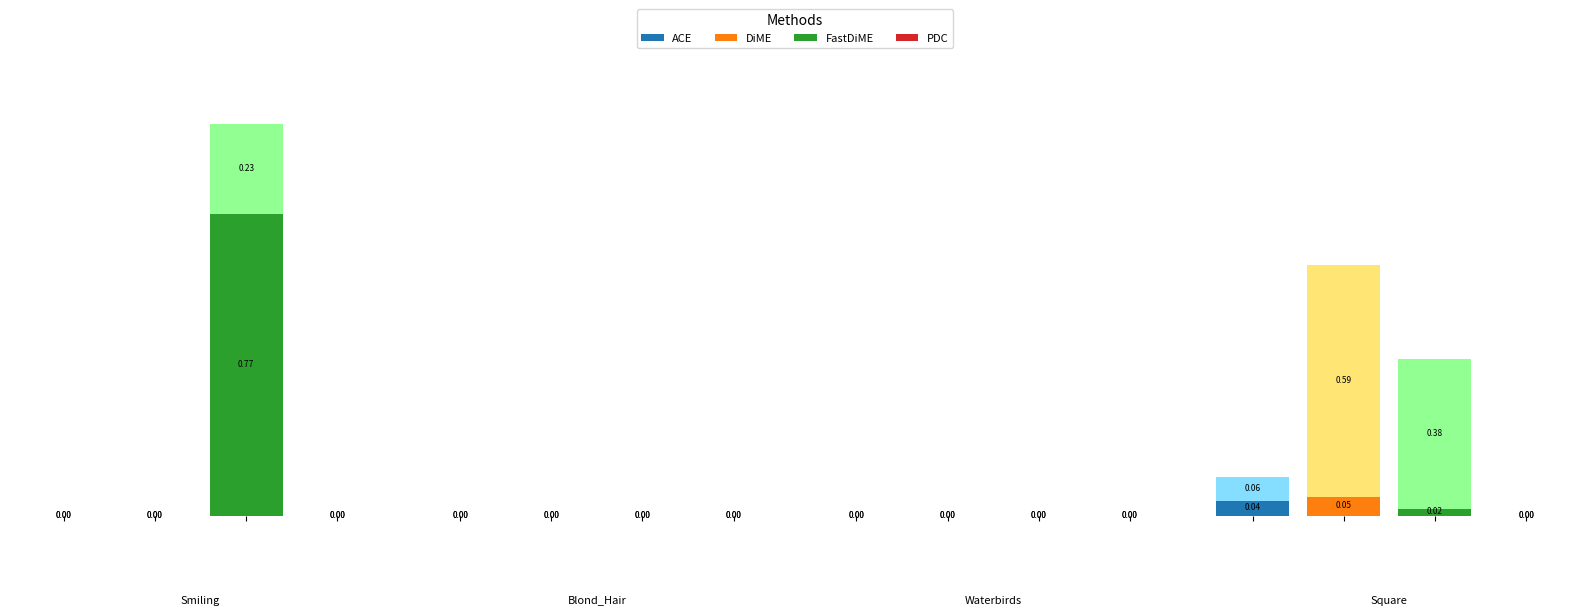

Here is the Python script that generated this plot:
import matplotlib.pyplot as plt
import numpy as np
import matplotlib.colors as mcolors

def create_bar_diagram(data, title, ax, base_colors, bar_width=0.6, group_offset=1.5):
    """
    Creates a grouped and stacked bar diagram for each category with bars touching within groups.
    Args:
        data: A 2D numpy array with shape (n_methods, 2), where each row contains [low, high] values.
        title: The title of the bar diagram.
        ax: The matplotlib axes object.
        base_colors: A list of base colors for each method. Low and high bars will be shades of these colors.
        bar_width: The width of each bar.
        group_offset: The offset to add between groups for separation.
    """
    n_methods = data.shape[0]
    x = np.arange(n_methods)  # Positions for bars within a group

    # Generate lighter colors for high bars
    high_colors = [
        tuple(min(1.0, c + 0.4) for c in mcolors.to_rgb(color)) for color in base_colors
    ]

    # Plot stacked bars for each method
    rects_low = ax.bar(x, data[:, 0], bar_width, color=base_colors, label='Low')
    rects_high = ax.bar(x, data[:, 1] - data[:, 0], bar_width, bottom=data[:, 0], color=high_colors, label='High')

    # Add labels to bars
    ax.bar_label(rects_low, fmt="%.2f", label_type="center", fontsize=6, padding=1)
    ax.bar_label(rects_high, fmt="%.2f", label_type="center", fontsize=6, padding=1)

    # Set y-axis limits to [0, 1]
    ax.set_ylim(0, 1)

    # Set x-ticks for methods
    ax.set_xticks(x)
    ax.set_xticklabels([])
    ax.set_yticks([])

    # Hide spines
    for spine in ax.spines.values():
        spine.set_visible(False)

    # Add title below the plot
    ax.text(0.5, -0.2, title, transform=ax.transAxes, ha="center", va="top", fontsize=8)

if __name__ == "__main__":
    # Example data
    """data = np.array([
        [[0.2, 0.8], [0.3, 0.9], [0.4, 1.0], [0.1, 0.5]],  # Smiling
        [[0.5, 0.6], [0.7, 0.8], [0.6, 0.7], [0.3, 0.4]],  # Blond_Hair
        [[0.1, 0.4], [0.2, 0.5], [0.3, 0.6], [0.4, 0.7]],  # Waterbirds
        [[0.7, 0.9], [0.6, 0.8], [0.5, 0.7], [0.8, 1.0]],  # Square
    ])"""
    data = np.array([
        [[0.0, 0.0], [0.0, 0.0], [0.77, 1.0], [0.0, 0.0]],
        [[0.0, 0.0], [0.0, 0.0], [0.0, 0.0], [0.0, 0.0]],
        [[0.0, 0.0], [0.0, 0.0], [0.0, 0.0], [0.0, 0.0]],
        [[0.04, 0.10], [0.05, 0.64], [0.02, 0.4], [0.0, 0.0]],
    ])
    labels = ["ACE", "DiME", "FastDiME", "PDC"]
    titles = ["Smiling", "Blond_Hair", "Waterbirds", "Square"]
    base_colors = ["#1f77b4", "#ff7f0e", "#2ca02c", "#d62728"]

    fig, axs = plt.subplots(1, len(titles), figsize=(16, 6), sharey=True)

    for i, ax in enumerate(axs):
        create_bar_diagram(data[i], titles[i], ax=ax, base_colors=base_colors, bar_width=0.8)

    # Add a global legend
    legend_elements = [
        plt.Rectangle((0, 0), 1, 1, facecolor=color, edgecolor="none", label=label)
        for color, label in zip(base_colors, labels)
    ]
    fig.legend(
        handles=legend_elements,
        loc="upper center",
        bbox_to_anchor=(0.5, 1.05),
        ncol=len(labels),
        fontsize=8,
        title="Methods"
    )

    plt.tight_layout()
    plt.subplots_adjust(top=0.85)
    plt.show()
